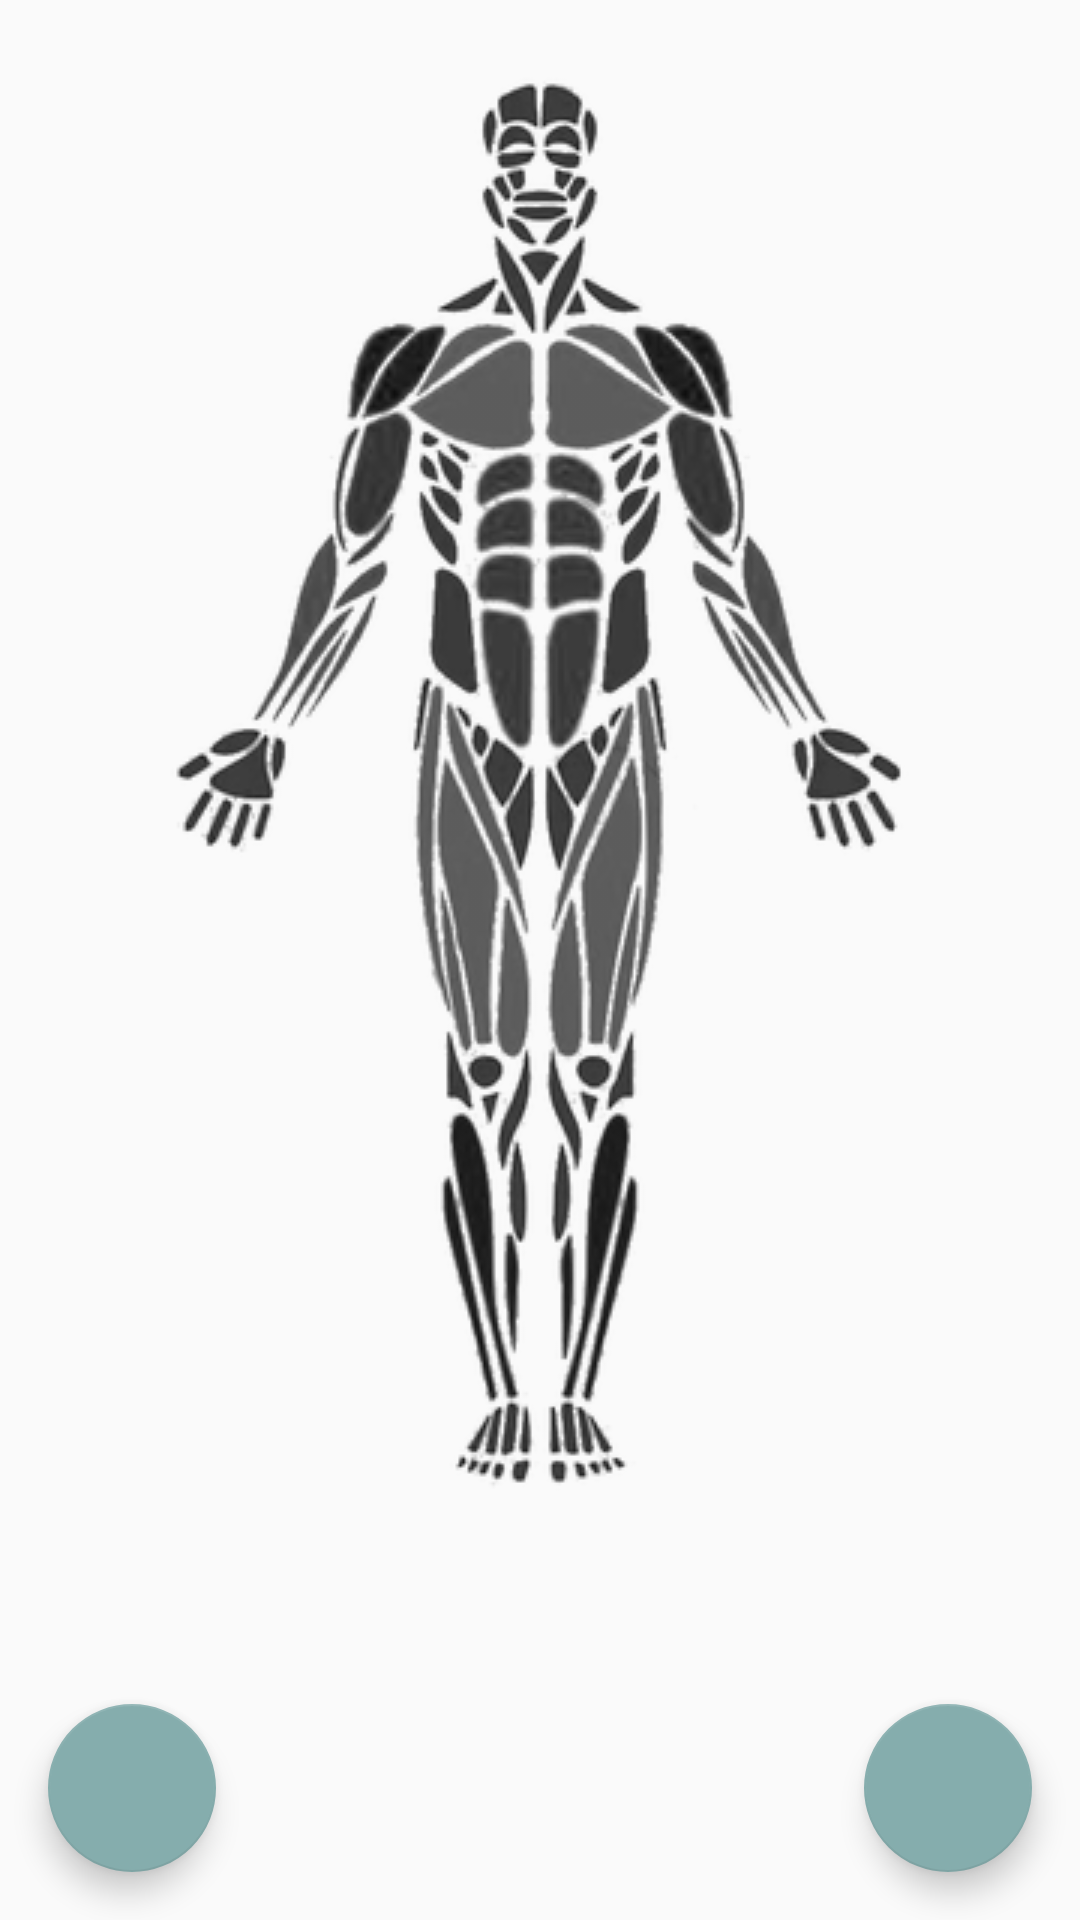

Produce the Android XML layout that renders to this screen, including the resource entries it uses.
<!-- AndroidManifest.xml: application theme AppTheme -->
<!-- res/layout/fragment_selection.xml -->
<android.support.design.widget.CoordinatorLayout
    android:id="@+id/main_layout"
    xmlns:android="http://schemas.android.com/apk/res/android"
    xmlns:tools="http://schemas.android.com/tools"
    android:layout_width="match_parent"
    android:layout_height="match_parent"
    tools:context=".MainActivity">

    <RelativeLayout
        android:layout_width="match_parent"
        android:layout_height="match_parent">

        <ImageView
            android:id="@+id/image_group_a"
            style="@style/MuscleGroupsImage"
            android:src="@drawable/a_none" />
        <ImageView
            android:id="@+id/image_group_b"
            style="@style/MuscleGroupsImage"
            android:src="@drawable/b_none" />
        <ImageView
            android:id="@+id/image_group_c"
            style="@style/MuscleGroupsImage"
            android:src="@drawable/c_none" />
        <ImageView
            android:id="@+id/image_group_d"
            style="@style/MuscleGroupsImage"
            android:src="@drawable/d_none" />

    </RelativeLayout>


    <RelativeLayout xmlns:android="http://schemas.android.com/apk/res/android"
        xmlns:tools="http://schemas.android.com/tools" android:layout_width="match_parent"
        android:layout_height="match_parent" android:paddingLeft="@dimen/activity_horizontal_margin"
        android:paddingRight="@dimen/activity_horizontal_margin"
        android:paddingTop="@dimen/activity_vertical_margin"
        android:paddingBottom="@dimen/activity_vertical_margin">


        <Button
            style="@style/MuscleGroupsButton"
            android:id="@+id/button_forearms"
            android:layout_width="210dp"
            android:layout_height="60dp"
            android:gravity="center"
            android:layout_below="@+id/button_biceps"
            android:layout_centerHorizontal="true" />

        <Button
            style="@style/MuscleGroupsButton"
            android:id="@+id/button_biceps"
            android:layout_width="150dp"
            android:layout_height="42dp"
            android:gravity="center"
            android:layout_below="@+id/button_front_shoulders"
            android:layout_alignStart="@+id/button_front_shoulders"
            android:layout_alignLeft="@+id/button_front_shoulders" />

        <Button
            style="@style/MuscleGroupsButton"
            android:id="@+id/button_front_shoulders"
            android:layout_width="150dp"
            android:layout_height="34dp"
            android:gravity="center"
            android:layout_alignTop="@+id/button_chest"
            android:layout_centerHorizontal="true" />

        <Button
            style="@style/MuscleGroupsButton"
            android:id="@+id/button_quads"
            android:layout_width="90dp"
            android:layout_height="125dp"
            android:gravity="center"
            android:layout_below="@+id/button_front_lats_right"
            android:layout_centerHorizontal="true"
            android:layout_marginTop="34dp" />

        <Button
            android:id="@+id/button_abs_upper"
            style="@style/MuscleGroupsButton"
            android:layout_width="90dp"
            android:layout_height="90dp"
            android:gravity="center_vertical"
            android:layout_below="@+id/button_chest"
            android:layout_centerHorizontal="true"
            android:layout_above="@+id/button_abs_lower" />

        <Button
            style="@style/MuscleGroupsButton"
            android:id="@+id/button_abs_lower"
            android:layout_width="45dp"
            android:layout_height="25dp"
            android:gravity="center"
            android:layout_alignTop="@+id/button_quads"
            android:layout_centerHorizontal="true" />

        <Button
            style="@style/MuscleGroupsButton"
            android:id="@+id/button_chest"
            android:layout_width="90dp"
            android:layout_height="45dp"
            android:gravity="center"
            android:layout_below="@+id/button_front_traps"
            android:layout_centerHorizontal="true" />

        <Button
            style="@style/MuscleGroupsButton"
            android:id="@+id/button_front_traps"
            android:layout_width="70dp"
            android:layout_height="25dp"
            android:gravity="center"
            android:layout_alignTop="@+id/button_neck"
            android:layout_centerHorizontal="true" />

        <Button
            style="@style/MuscleGroupsButton"
            android:id="@+id/button_neck"
            android:layout_width="30dp"
            android:layout_height="25dp"
            android:gravity="center"
            android:layout_marginTop="80dp"
            android:layout_centerHorizontal="true" />

        <Button
            style="@style/MuscleGroupsButton"
            android:id="@+id/button_front_lats_right"
            android:layout_width="20dp"
            android:layout_height="50dp"
            android:gravity="center"
            android:layout_below="@+id/button_front_shoulders"
            android:layout_toEndOf="@+id/button_abs_lower"
            android:layout_toRightOf="@+id/button_abs_lower"/>

        <Button
            style="@style/MuscleGroupsButton"
            android:id="@+id/button_front_lats_left"
            android:layout_width="20dp"
            android:layout_height="50dp"
            android:gravity="center"
            android:layout_alignTop="@+id/button_biceps"
            android:layout_toStartOf="@+id/button_abs_lower"
            android:layout_toLeftOf="@+id/button_abs_lower" />

        <Button
            style="@style/MuscleGroupsButton"
            android:id="@+id/button_front_hamstrings"
            android:layout_width="42dp"
            android:layout_height="40dp"
            android:gravity="center"
            android:layout_below="@+id/button_abs_lower"
            android:layout_alignEnd="@+id/button_abs_lower"
            android:layout_alignRight="@+id/button_abs_lower" />

        <Button
            style="@style/MuscleGroupsButton"
            android:id="@+id/button_front_calves"
            android:layout_width="90dp"
            android:layout_height="135dp"
            android:gravity="center"
            android:layout_below="@+id/button_quads"
            android:layout_centerHorizontal="true" />

    </RelativeLayout>


    <RelativeLayout xmlns:android="http://schemas.android.com/apk/res/android"
        xmlns:tools="http://schemas.android.com/tools" android:layout_width="match_parent"
        android:layout_height="match_parent" android:paddingLeft="@dimen/activity_horizontal_margin"
        android:paddingRight="@dimen/activity_horizontal_margin"
        android:paddingTop="@dimen/activity_vertical_margin"
        android:paddingBottom="@dimen/activity_vertical_margin"
        android:orientation="vertical">

        <Button
            style="@style/MuscleGroupsButton"
            android:id="@+id/button_rear_forearms"
            android:layout_width="200dp"
            android:layout_height="60dp"
            android:gravity="center_vertical"
            android:layout_below="@+id/button_triceps"
            android:layout_centerHorizontal="true" />

        <Button
            style="@style/MuscleGroupsButton"
            android:id="@+id/button_triceps"
            android:layout_width="150dp"
            android:layout_height="40dp"
            android:gravity="center_vertical"
            android:layout_centerHorizontal="true"
            android:layout_below="@+id/button_rear_shoulders" />

        <Button
            style="@style/MuscleGroupsButton"
            android:id="@+id/button_middle_back"
            android:layout_width="90dp"
            android:layout_height="80dp"
            android:gravity="center_vertical"
            android:layout_below="@+id/button_rear_traps"
            android:layout_centerHorizontal="true" />

        <Button
            style="@style/MuscleGroupsButton"
            android:id="@+id/button_rear_shoulders"
            android:layout_width="130dp"
            android:layout_height="35dp"
            android:gravity="center_vertical"
            android:layout_alignBottom="@+id/button_rear_traps"
            android:layout_centerHorizontal="true" />

        <Button
            android:id="@+id/button_rear_traps"
            style="@style/MuscleGroupsButton"
            android:layout_width="60dp"
            android:layout_height="70dp"
            android:gravity="center_vertical"
            android:layout_marginTop="74dp"
            android:layout_centerHorizontal="true" />

        <Button
            style="@style/MuscleGroupsButton"
            android:id="@+id/button_lower_back"
            android:layout_width="40dp"
            android:layout_height="40dp"
            android:gravity="center_vertical"
            android:layout_alignTop="@+id/button_rear_forearms"
            android:layout_centerHorizontal="true" />

        <Button
            style="@style/MuscleGroupsButton"
            android:id="@+id/button_glutes"
            android:layout_width="90dp"
            android:layout_height="50dp"
            android:gravity="center_vertical"
            android:layout_below="@+id/button_middle_back"
            android:layout_alignStart="@+id/button_middle_back"
            android:layout_alignLeft="@+id/button_middle_back" />

        <Button
            style="@style/MuscleGroupsButton"
            android:id="@+id/button_rear_hamstrings"
            android:layout_width="90dp"
            android:layout_height="80dp"
            android:gravity="center_vertical"
            android:layout_below="@+id/button_glutes"
            android:layout_alignStart="@+id/button_glutes"
            android:layout_alignLeft="@+id/button_glutes" />

        <Button
            style="@style/MuscleGroupsButton"
            android:id="@+id/button_rear_calves"
            android:layout_width="90dp"
            android:layout_height="70dp"
            android:gravity="center_vertical"
            android:layout_below="@+id/button_rear_hamstrings"
            android:layout_alignStart="@+id/button_rear_hamstrings"
            android:layout_alignLeft="@+id/button_rear_hamstrings" />

    </RelativeLayout>

    <RelativeLayout
        android:id="@+id/selection_tooltip"
        android:layout_width="match_parent"
        android:layout_height="match_parent"
        android:visibility="gone">

        <ImageView
            android:layout_width="match_parent"
            android:layout_height="match_parent"
            android:background="@color/colorPrimaryDarkTransparent" />

        <TextView
            android:layout_width="wrap_content"
            android:layout_height="wrap_content"
            android:layout_centerInParent="true"
            android:layout_margin="@dimen/app_margin"
            android:textColor="@color/white"
            android:textSize="@dimen/header_text"
            android:text="@string/selection_tooltip"/>

    </RelativeLayout>

    <android.support.design.widget.FloatingActionButton
        android:id="@+id/fab_selection_rotate"
        android:layout_width="wrap_content"
        android:layout_height="wrap_content"
        android:layout_gravity="bottom|start"
        android:layout_margin="@dimen/fab_margin"
        android:src="@drawable/ic_cached_white_24dp" />

    <android.support.design.widget.FloatingActionButton
        android:id="@+id/fab_selection"
        android:layout_width="wrap_content"
        android:layout_height="wrap_content"
        android:layout_gravity="bottom|end"
        android:layout_margin="@dimen/fab_margin"
        android:src="@drawable/ic_done_white_selected_24dp" />

</android.support.design.widget.CoordinatorLayout>
<!-- resources referenced by this layout -->
<resources>
  <color name="colorPrimaryDarkTransparent">#bf3d5c5c</color>
  <color name="white">#FFFFFF</color>
  <dimen name="activity_horizontal_margin">8dp</dimen>
  <dimen name="activity_vertical_margin">8dp</dimen>
  <dimen name="app_margin">20dp</dimen>
  <dimen name="fab_margin">16dp</dimen>
  <dimen name="header_text">20sp</dimen>
  <!-- drawable a_none: png bitmap (drawable, 19985 bytes) -->
  <!-- drawable b_none: png bitmap (drawable, 12228 bytes) -->
  <!-- drawable c_none: png bitmap (drawable, 12301 bytes) -->
  <!-- drawable d_none: png bitmap (drawable, 15446 bytes) -->
  <string name="selection_tooltip">Press the rotate button to turn the body,
      the muscles to target them, or the forward arrow to generate exercises.</string>
  <style name="MuscleGroupsButton">
          <item name="android:background">@color/transparent</item>
          
          <item name="android:minHeight">0dp</item>
          <item name="android:minWidth">0dp</item>
          <item name="android:visibility">invisible</item>
      </style>
  <style name="MuscleGroupsImage">
          <item name="android:layout_width">match_parent</item>
          <item name="android:layout_height">wrap_content</item>
          <item name="android:background">@color/transparent</item>
          <item name="android:gravity">center</item>
      </style>
  <style name="AppTheme" parent="Theme.AppCompat.Light.NoActionBar">
          
          <item name="colorPrimary">@color/colorPrimary</item>
          <item name="colorPrimaryDark">@color/colorPrimaryDark</item>
          <item name="colorAccent">@color/colorAccent</item>
      </style>
  <color name="transparent">#00FFFFFF</color>
  <color name="colorPrimary">#5c8a8a</color>
  <color name="colorPrimaryDark">#3d5c5c</color>
  <color name="colorAccent">#85adad</color>
</resources>
